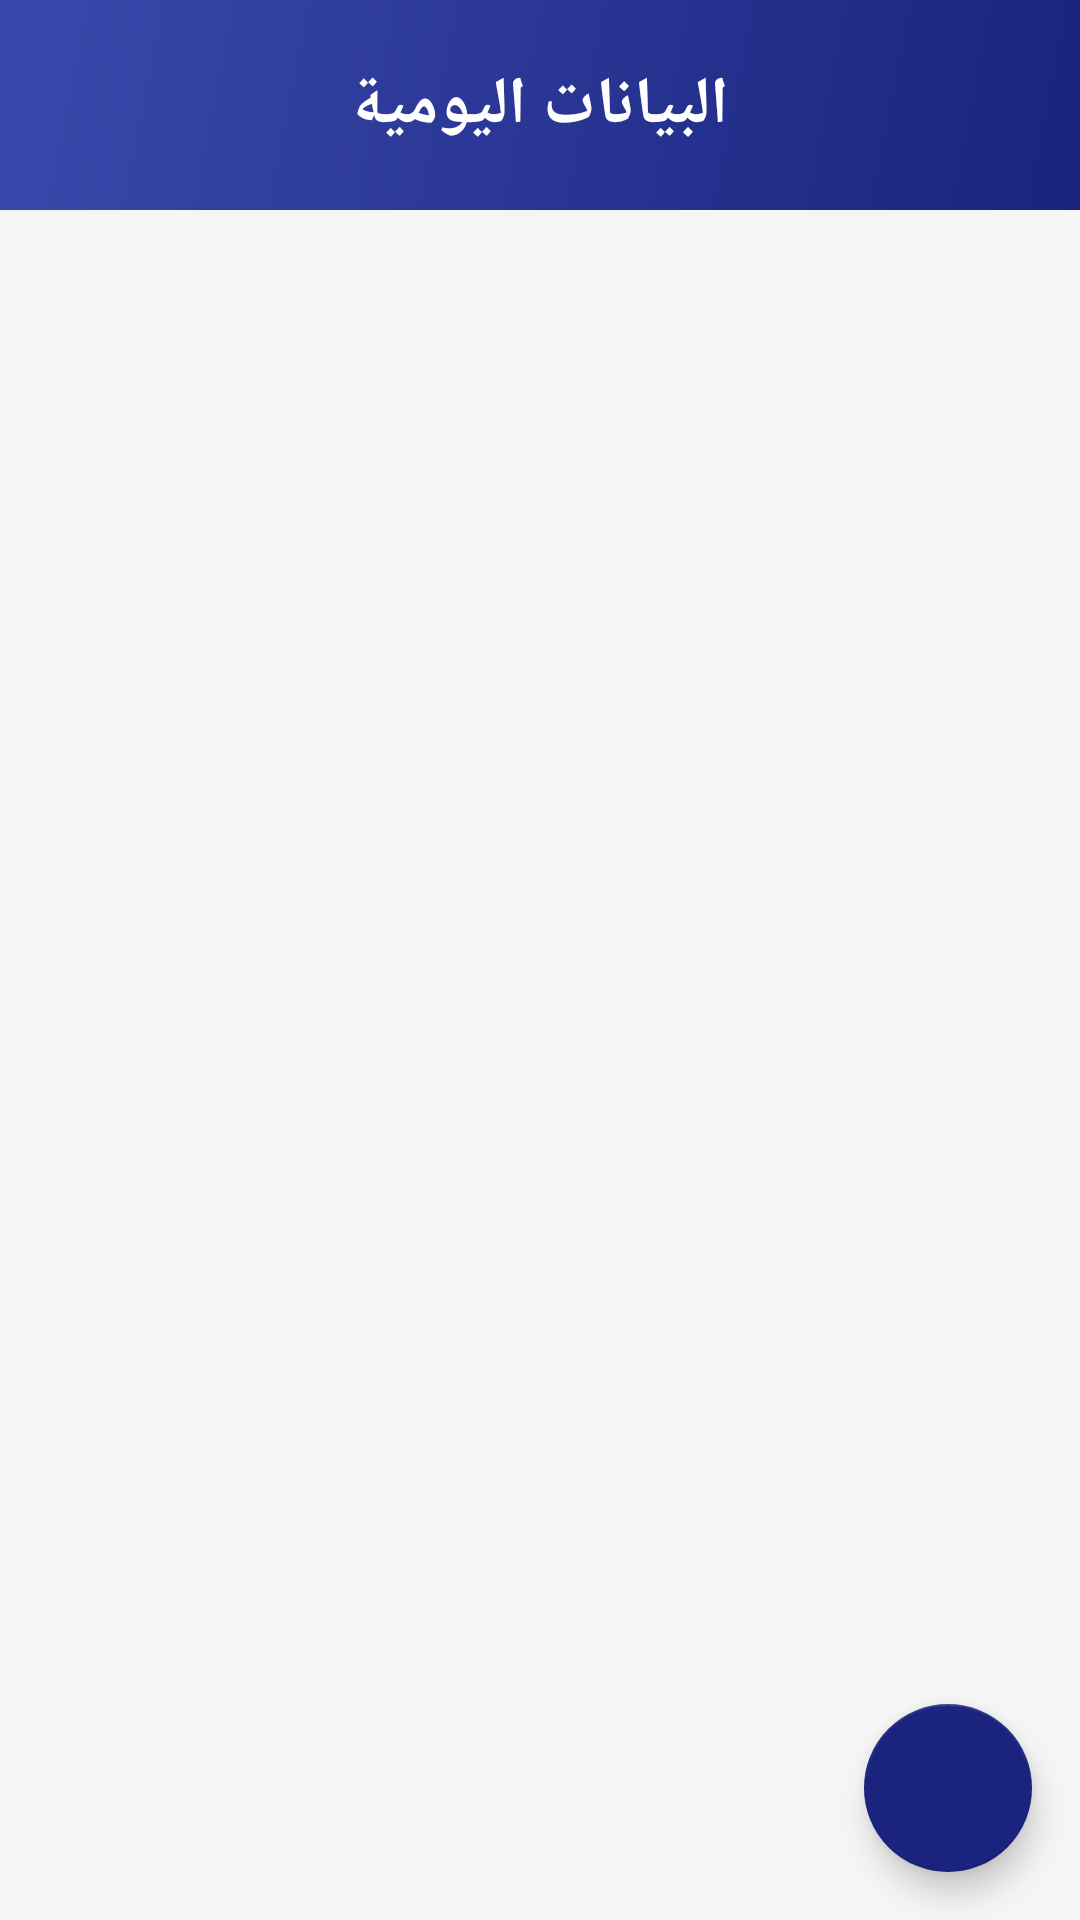

Write the Android layout XML for this screen, with the resource values it uses.
<!-- AndroidManifest.xml: application theme Theme.ExcelManager -->
<!-- res/layout/activity_entry.xml -->
<?xml version="1.0" encoding="utf-8"?>
<androidx.constraintlayout.widget.ConstraintLayout xmlns:android="http://schemas.android.com/apk/res/android"
    xmlns:app="http://schemas.android.com/apk/res-auto"
    android:layout_width="match_parent"
    android:layout_height="match_parent"
    android:background="#F5F5F5">

    <LinearLayout
        android:id="@+id/header_entry"
        android:layout_width="match_parent"
        android:layout_height="wrap_content"
        android:background="@drawable/bg_gradient"
        android:gravity="center"
        android:orientation="vertical"
        android:padding="20dp"
        app:layout_constraintTop_toTopOf="parent">

        <TextView
            android:id="@+id/tv_entry_title"
            android:layout_width="wrap_content"
            android:layout_height="wrap_content"
            android:text="البيانات اليومية"
            android:textColor="#FFFFFF"
            android:textSize="22sp"
            android:textStyle="bold" />
    </LinearLayout>

    <TextView
        android:id="@+id/tv_empty_entry"
        android:layout_width="wrap_content"
        android:layout_height="wrap_content"
        android:text="لا توجد سجلات بعد\nاضغط + لإضافة (مثال: سحبات 200ج)"
        android:textAlignment="center"
        android:textColor="#888888"
        android:textSize="16sp"
        android:visibility="gone"
        app:layout_constraintBottom_toBottomOf="parent"
        app:layout_constraintEnd_toEndOf="parent"
        app:layout_constraintStart_toStartOf="parent"
        app:layout_constraintTop_toBottomOf="@id/header_entry" />

    <androidx.recyclerview.widget.RecyclerView
        android:id="@+id/recycler_entries"
        android:layout_width="match_parent"
        android:layout_height="0dp"
        android:padding="12dp"
        app:layout_constraintBottom_toBottomOf="parent"
        app:layout_constraintTop_toBottomOf="@id/header_entry" />

    <com.google.android.material.floatingactionbutton.FloatingActionButton
        android:id="@+id/fab_add_entry"
        android:layout_width="wrap_content"
        android:layout_height="wrap_content"
        android:layout_margin="16dp"
        android:src="@drawable/ic_add"
        app:backgroundTint="#1a237e"
        app:tint="#FFFFFF"
        app:layout_constraintBottom_toBottomOf="parent"
        app:layout_constraintEnd_toEndOf="parent" />
</androidx.constraintlayout.widget.ConstraintLayout>
<!-- resources referenced by this layout -->
<resources>
  <!-- drawable bg_gradient (drawable) -->
  <shape xmlns:android="http://schemas.android.com/apk/res/android"><gradient android:angle="135" android:startColor="#1a237e" android:endColor="#3949ab"/></shape>
  <style name="Theme.ExcelManager" parent="Theme.MaterialComponents.Light.NoActionBar"><item name="colorPrimary">@color/primary</item><item name="colorPrimaryDark">@color/primary_dark</item><item name="colorAccent">@color/accent</item><item name="android:statusBarColor">@color/primary_dark</item></style>
  <color name="primary">#1a237e</color>
  <color name="primary_dark">#000051</color>
  <color name="accent">#00BCD4</color>
</resources>
